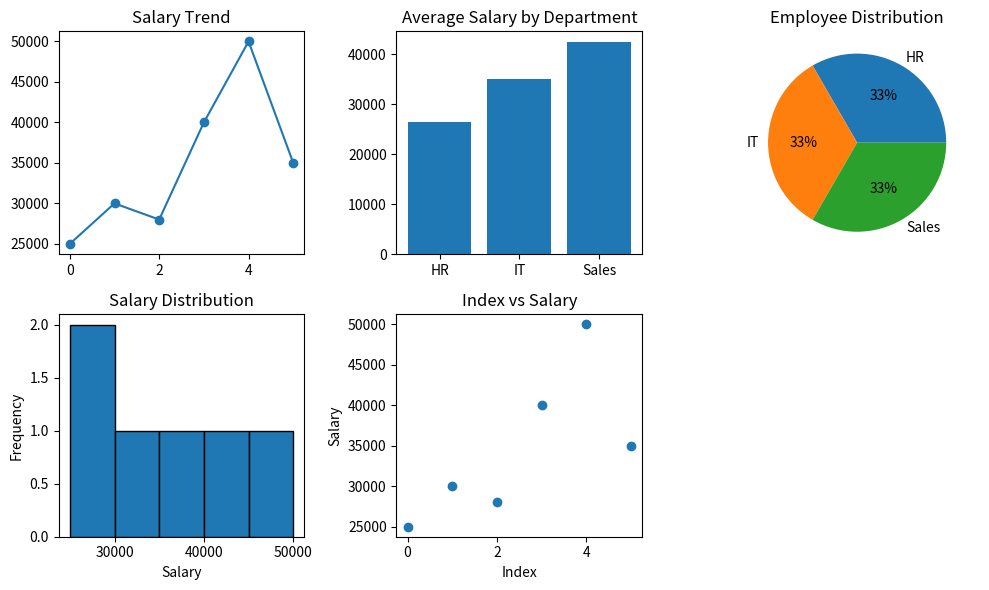

The matplotlib source for this figure:
#3. Employee Salary Insights
'''Scenario:
salaries = np.array([25000, 30000, 28000, 40000, 50000, 35000])
departments = ["HR", "IT", "HR", "IT", "Sales", "Sales"]
Task:
● Convert into DataFrame
● Plot:
○ Line graph → salary trend
○ Bar chart → department-wise salary comparison
○ Pie chart → department distribution
○ Histogram → salary distribution
○ Scatter plot → index vs salary'''


import numpy as np
import pandas as pd
import matplotlib.pyplot as plt

salaries = np.array([25000, 30000, 28000, 40000, 50000, 35000])
departments = ["HR", "IT", "HR", "IT", "Sales", "Sales"]

df = pd.DataFrame({"Department": departments, "Salary": salaries})
print(df)

# Average salary and employee count for each department
avg_salary = df.groupby("Department")["Salary"].mean()
employee_count = df["Department"].value_counts()

fig, ax = plt.subplots(2, 3, figsize=(10, 6))

ax[0, 0].plot(df.index, df["Salary"], marker="o")
ax[0, 0].set_title("Salary Trend")

ax[0, 1].bar(avg_salary.index, avg_salary.values)
ax[0, 1].set_title("Average Salary by Department")

ax[0, 2].pie(employee_count.values, labels=employee_count.index, autopct="%1.0f%%")
ax[0, 2].set_title("Employee Distribution")

ax[1, 0].hist(df["Salary"], bins=5, edgecolor="black")
ax[1, 0].set_title("Salary Distribution")
ax[1, 0].set_xlabel("Salary")
ax[1, 0].set_ylabel("Frequency")

ax[1, 1].scatter(df.index, df["Salary"])
ax[1, 1].set_title("Index vs Salary")
ax[1, 1].set_xlabel("Index")
ax[1, 1].set_ylabel("Salary")

ax[1, 2].axis("off")

plt.tight_layout()
plt.show()
